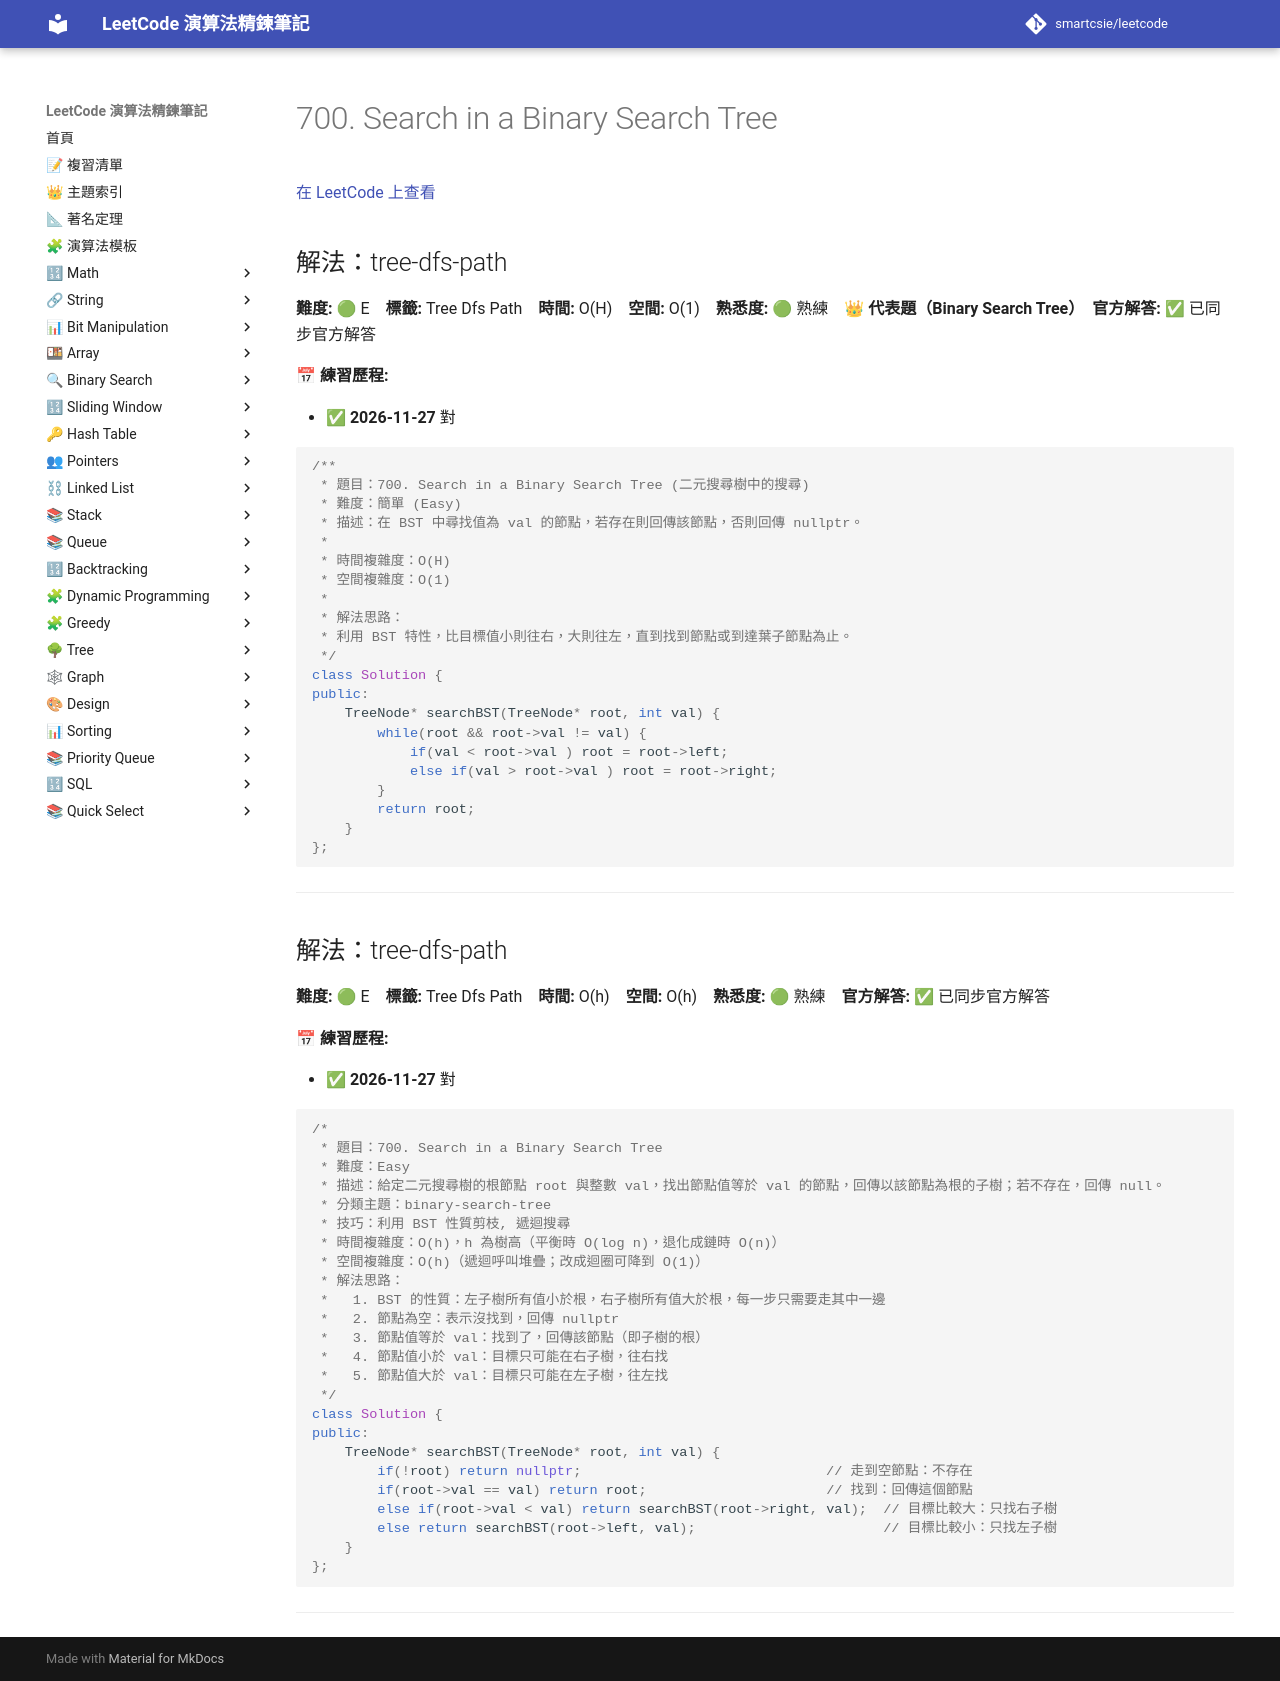

repository: smartcsie/leetcode · page: problems/0700/index.html · generator: mkdocs

# 700. Search in a Binary Search Tree

[在 LeetCode 上查看](https://leetcode.com/problems/search-in-a-binary-search-tree)

## 解法：tree-dfs-path

**難度:** 🟢 E　**標籤:** Tree Dfs Path　**時間:** O(H)　**空間:** O(1)　**熟悉度:** 🟢 熟練　👑 **代表題（Binary Search Tree）**　**官方解答:** ✅ 已同步官方解答

**📅 練習歷程:**

- ✅ **2026-11-27** 對

```cpp
/**
 * 題目：700. Search in a Binary Search Tree (二元搜尋樹中的搜尋)
 * 難度：簡單 (Easy)
 * 描述：在 BST 中尋找值為 val 的節點，若存在則回傳該節點，否則回傳 nullptr。
 *
 * 時間複雜度：O(H)
 * 空間複雜度：O(1)
 *
 * 解法思路：
 * 利用 BST 特性，比目標值小則往右，大則往左，直到找到節點或到達葉子節點為止。
 */
class Solution {
public:
    TreeNode* searchBST(TreeNode* root, int val) {
        while(root && root->val != val) {
            if(val < root->val ) root = root->left;
            else if(val > root->val ) root = root->right;
        }
        return root;
    }
};
```

---

## 解法：tree-dfs-path

**難度:** 🟢 E　**標籤:** Tree Dfs Path　**時間:** O(h)　**空間:** O(h)　**熟悉度:** 🟢 熟練　**官方解答:** ✅ 已同步官方解答

**📅 練習歷程:**

- ✅ **2026-11-27** 對

```cpp
/*
 * 題目：700. Search in a Binary Search Tree
 * 難度：Easy
 * 描述：給定二元搜尋樹的根節點 root 與整數 val，找出節點值等於 val 的節點，回傳以該節點為根的子樹；若不存在，回傳 null。
 * 分類主題：binary-search-tree
 * 技巧：利用 BST 性質剪枝, 遞迴搜尋
 * 時間複雜度：O(h)，h 為樹高（平衡時 O(log n)，退化成鏈時 O(n)）
 * 空間複雜度：O(h)（遞迴呼叫堆疊；改成迴圈可降到 O(1)）
 * 解法思路：
 *   1. BST 的性質：左子樹所有值小於根，右子樹所有值大於根，每一步只需要走其中一邊
 *   2. 節點為空：表示沒找到，回傳 nullptr
 *   3. 節點值等於 val：找到了，回傳該節點（即子樹的根）
 *   4. 節點值小於 val：目標只可能在右子樹，往右找
 *   5. 節點值大於 val：目標只可能在左子樹，往左找
 */
class Solution {
public:
    TreeNode* searchBST(TreeNode* root, int val) {
        if(!root) return nullptr;                              // 走到空節點：不存在
        if(root->val == val) return root;                      // 找到：回傳這個節點
        else if(root->val < val) return searchBST(root->right, val);  // 目標比較大：只找右子樹
        else return searchBST(root->left, val);                       // 目標比較小：只找左子樹
    }
};
```

---
